Image classification data set "Eye3" (sirinapha0262/b on GitHub). Class labels (10): central serous chorioretinopathy color fundus, diabetic retinopathy, disc edema, glaucoma, healthy, macular scar, myopia, pterygium, retinal detachment, retinitis pigmentosa.

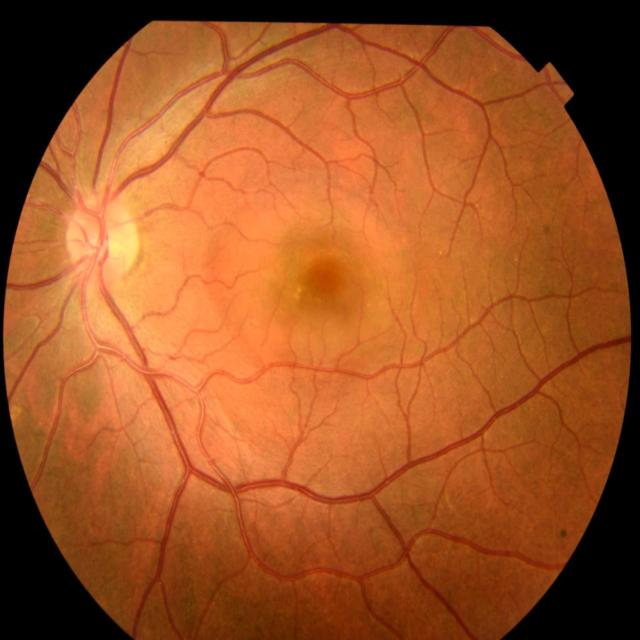
Label: central serous chorioretinopathy color fundus

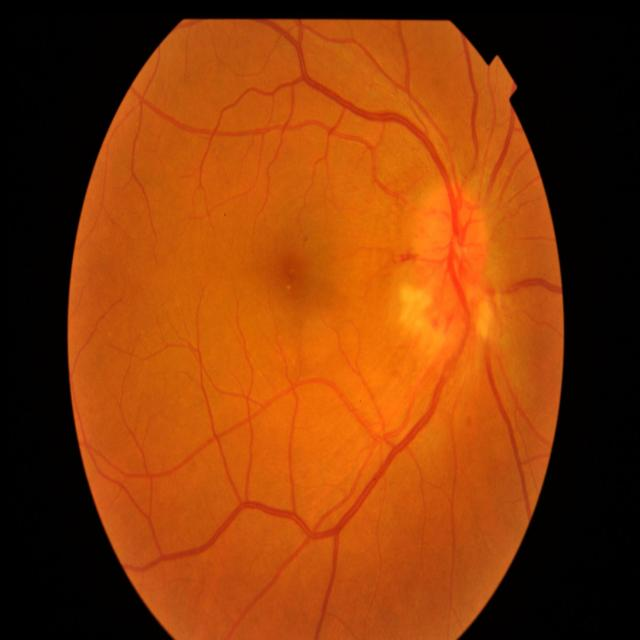
Label: disc edema

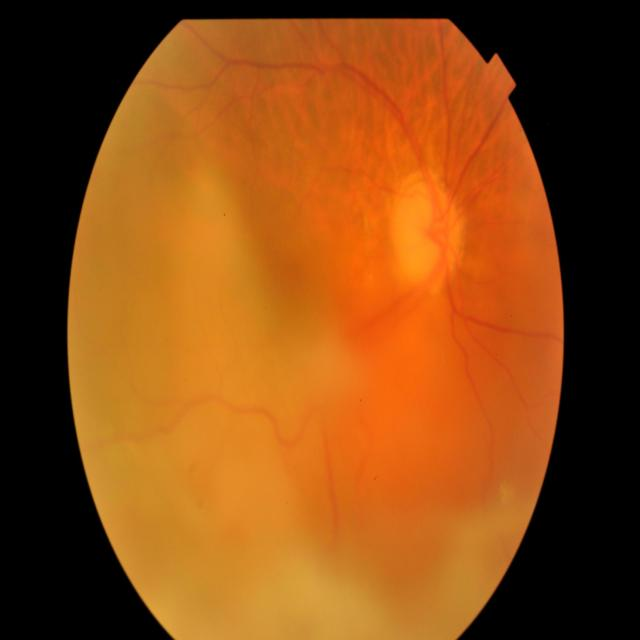
Label: retinal detachment

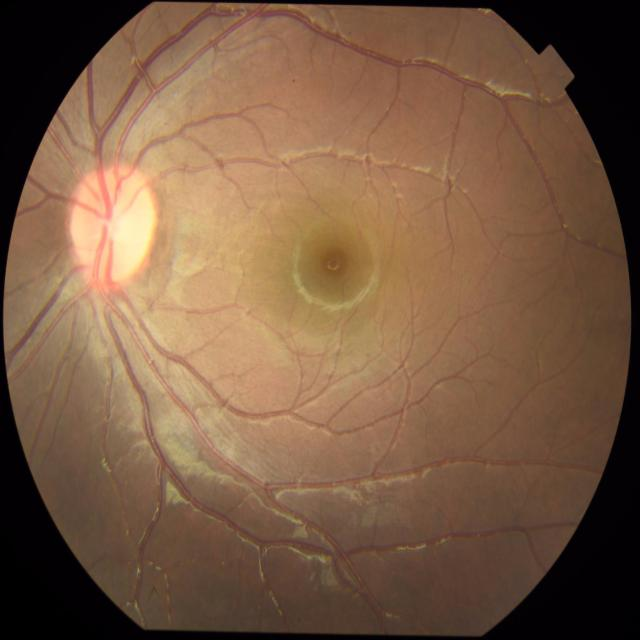
Label: glaucoma

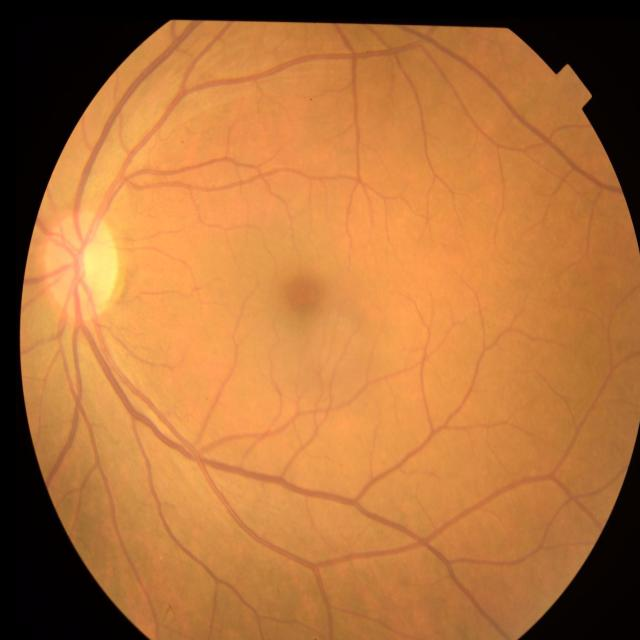
Label: macular scar

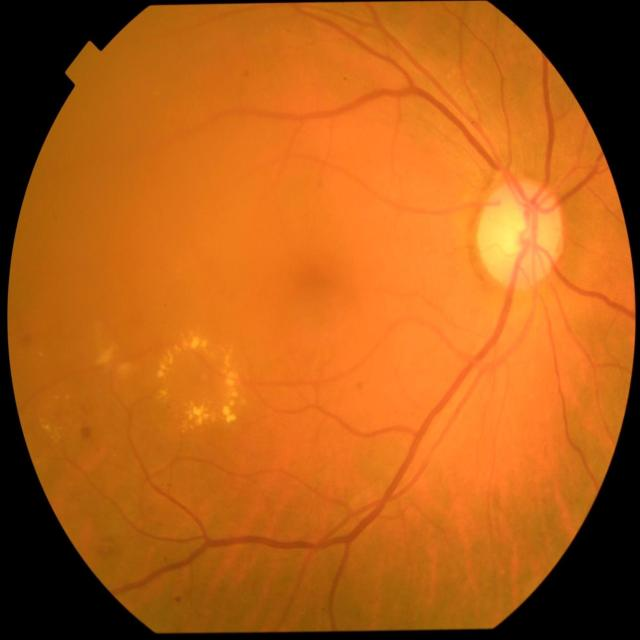
Label: diabetic retinopathy
